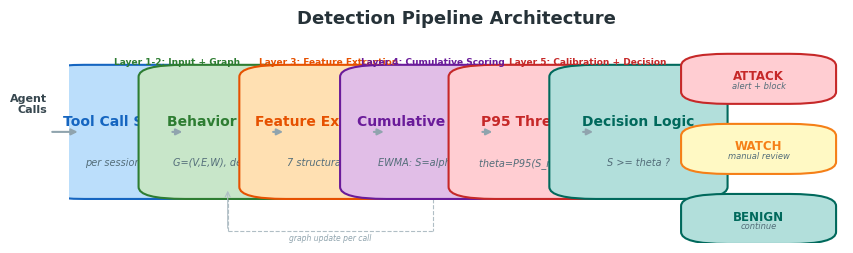

Python code for this plot:
"""
Fig 1: Pipeline architecture — reference style
"""
import os; os.environ['PYTHONIOENCODING'] = 'utf-8'
import matplotlib; matplotlib.use('Agg')
import matplotlib.pyplot as plt
from matplotlib.patches import FancyBboxPatch

plt.rcParams.update({'font.family': 'sans-serif', 'font.sans-serif': ['Arial', 'Helvetica'],
                      'font.size': 9, 'axes.unicode_minus': False})

fig, ax = plt.subplots(figsize=(10, 2.6))
ax.set_xlim(0, 1); ax.set_ylim(0, 1); ax.axis('off')

C = {
    'blue':   ('#1565C0', '#BBDEFB'),
    'green':  ('#2E7D32', '#C8E6C9'),
    'orange': ('#E65100', '#FFE0B2'),
    'purple': ('#6A1B9A', '#E1BEE7'),
    'red':    ('#C62828', '#FFCDD2'),
    'amber':  ('#F57F17', '#FFF9C4'),
    'teal':   ('#00695C', '#B2DFDB'),
    'gray':   '#90A4AE', 'dark': '#37474F',
}

def rect(x, y, w, h, ec, bg, title, sub='', fs=10, fs_sub=7):
    box = FancyBboxPatch((x, y), w, h, boxstyle='round,pad=0.06',
                         facecolor=bg, edgecolor=ec, lw=1.5, zorder=3)
    ax.add_patch(box)
    ax.text(x+w/2, y+h*0.60, title, ha='center', va='center',
            fontsize=fs, fontweight='bold', color=ec)
    if sub:
        ax.text(x+w/2, y+h*0.22, sub, ha='center', va='center',
                fontsize=fs_sub, color='#546E7A', style='italic')

def ar(x1, x2, y):
    ax.annotate('', xy=(x2, y), xytext=(x1, y),
                arrowprops=dict(arrowstyle='-|>', lw=1.5, color=C['gray']))

Y = 0.28; H = 0.55; M = Y+H/2

stages = [
    (0.02, 0.11, 'Tool Call Stream', 'per session input', C['blue']),
    (0.15, 0.11, 'Behavior Graph', 'G=(V,E,W), decay=0.9', C['green']),
    (0.28, 0.11, 'Feature Extraction', '7 structural dims', C['orange']),
    (0.41, 0.12, 'Cumulative Scoring', 'EWMA: S=alphaS+f(x)', C['purple']),
    (0.55, 0.11, 'P95 Threshold', 'theta=P95(S_max train)', C['red']),
    (0.68, 0.11, 'Decision Logic', 'S >= theta ?', C['teal']),
]
for x, w, t, s, (ec, bg) in stages:
    rect(x, Y, w, H, ec, bg, t, s)
for i in range(5):
    ar(stages[i][0]+stages[i][1], stages[i+1][0], M)

ar(-0.025, 0.015, M)
ax.text(-0.028, M+0.14, 'Agent\nCalls', ha='right', va='center',
        fontsize=8, fontweight='bold', color=C['dark'])

fork_x = 0.84
ar(0.79, fork_x, M)
ax.plot([fork_x, fork_x], [0.82, 0.12], lw=1.2, color=C['gray'], zorder=1)

outs = [
    (0.82, 'ATTACK', 'alert + block', C['red']),
    (0.47, 'WATCH', 'manual review', C['amber']),
    (0.12, 'BENIGN', 'continue', C['teal']),
]
for oy, ol, osb, (ec, bg) in outs:
    ax.plot([fork_x, fork_x+0.006], [oy, oy], lw=1.0, color=C['gray'])
    ax.annotate('', xy=(fork_x+0.008, oy), xytext=(fork_x+0.004, oy),
                arrowprops=dict(arrowstyle='-|>', lw=0.6, color=C['gray']))
    rect(fork_x+0.010, oy-0.065, 0.08, 0.13, ec, bg, ol, osb, fs=8.5, fs_sub=6)

cx1 = 0.41+0.06; cx2 = 0.15+0.055
ax.plot([cx1, cx1], [Y, 0.06], lw=0.8, color='#B0BEC5', ls='dashed')
ax.plot([cx2, cx1], [0.06, 0.06], lw=0.8, color='#B0BEC5', ls='dashed')
ax.plot([cx2, cx2], [0.06, Y], lw=0.8, color='#B0BEC5', ls='dashed')
ax.annotate('', xy=(cx2, Y-0.005), xytext=(cx2, 0.06),
            arrowprops=dict(arrowstyle='->', lw=0.8, color='#B0BEC5'))
ax.text((cx1+cx2)/2, 0.05, 'graph update per call',
        ha='center', va='top', fontsize=5.5, color=C['gray'], style='italic')

for lx, lw, lt, lc in [
    (0.02, 0.24, 'Layer 1-2: Input + Graph', C['green'][0]),
    (0.28, 0.11, 'Layer 3: Feature Extraction', C['orange'][0]),
    (0.41, 0.12, 'Layer 4: Cumulative Scoring', C['purple'][0]),
    (0.55, 0.24, 'Layer 5: Calibration + Decision', C['red'][0]),
]:
    ax.plot([lx, lx+lw], [0.87, 0.87], lw=3, color=lc, solid_capstyle='butt')
    ax.text(lx+lw/2, 0.88, lt, ha='center', va='bottom',
            fontsize=6.5, fontweight='bold', color=lc)

ax.set_title('Detection Pipeline Architecture', fontsize=13,
             fontweight='bold', pad=14, color='#263238')

os.makedirs('figures', exist_ok=True)
plt.savefig('figures/architecture.png', dpi=400,
            bbox_inches='tight', facecolor='white', pad_inches=0.1)
plt.close()
print('Fig1 done - reference style')
